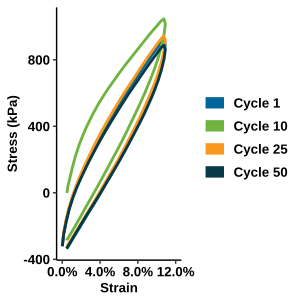

Values plotted in this chart, from the file beside it:
0, 0, -0.7139, -0.0088, -469.9822
0.02, 3.93E-10, -1.404, -0.0088, -924.3
0.04, 0.0006685, 5.494, -0.0087, 3617
0.06, 0.01187, 57.01, -0.0078, 37531
0.08, 0.03644, 130.3, -0.0058, 85763
0.1, 0.06771, 221.6, -0.0033, 145864
0.12, 0.1111, 333.9, 0.0002, 219784
0.14, 0.1604, 439.2, 0.0042, 289166
0.16, 0.2074, 524.8, 0.008, 345492
0.18, 0.2511, 593.5, 0.0115, 390724
0.2, 0.2932, 655.1, 0.0149, 431275
0.22, 0.3348, 712.3, 0.0182, 468901
0.24, 0.3767, 765.8, 0.0216, 504176
0.26, 0.419, 818.8, 0.025, 539008
0.28, 0.4612, 866.7, 0.0285, 570557
0.3, 0.5033, 912, 0.0318, 600397
0.32, 0.5451, 955.7, 0.0352, 629163
0.34, 0.5862, 995.8, 0.0385, 655580
0.36, 0.6274, 1037, 0.0419, 682602
0.38, 0.6693, 1078, 0.0452, 709650
0.4, 0.7112, 1118, 0.0486, 735677
0.42, 0.7531, 1157, 0.052, 761742
0.44, 0.795, 1195, 0.0554, 786559
0.46, 0.8368, 1232, 0.0588, 810773
0.48, 0.8779, 1268, 0.0621, 834475
0.5, 0.9191, 1303, 0.0654, 857799
0.52, 0.9607, 1340, 0.0688, 882334
0.54, 1.003, 1377, 0.0721, 906326
0.56, 1.045, 1413, 0.0755, 930274
0.58, 1.087, 1450, 0.0789, 954918
0.6, 1.129, 1485, 0.0823, 977607
0.62, 1.17, 1518, 0.0857, 999412
0.64, 1.211, 1552, 0.089, 1021448
0.649, 1.229, 1567, 0.0905, 1031495
0.65, 1.232, 1569, 0.0906, 1032636
0.67, 1.272, 1590, 0.0939, 1046556
0.69, 1.291, 1542, 0.0954, 1015182
0.71, 1.273, 1447, 0.094, 952576
0.73, 1.241, 1344, 0.0914, 884778
0.75, 1.199, 1239, 0.088, 815848
0.77, 1.153, 1142, 0.0843, 751891
0.79, 1.107, 1058, 0.0806, 696347
0.81, 1.063, 982.6, 0.077, 646881
0.83, 1.02, 911.9, 0.0736, 600344
0.85, 0.9774, 844, 0.0701, 555616
0.87, 0.9351, 779.8, 0.0667, 513351
0.89, 0.8936, 718.6, 0.0634, 473106
0.91, 0.8523, 658.9, 0.06, 433789
0.93, 0.8107, 598.7, 0.0567, 394123
0.95, 0.7686, 539.1, 0.0533, 354900
0.97, 0.7264, 480.4, 0.0499, 316279
0.99, 0.6843, 423.1, 0.0465, 278560
1.01, 0.6424, 368.1, 0.0431, 242314
1.03, 0.6009, 314.1, 0.0397, 206767
1.05, 0.5596, 260.7, 0.0364, 171608
1.07, 0.5182, 207.5, 0.0331, 136577
1.09, 0.4765, 153.8, 0.0297, 101239
1.11, 0.4345, 100.2, 0.0263, 65949
1.13, 0.3926, 46.83, 0.0229, 30827
1.15, 0.3508, -4.852, 0.0195, -3194
1.17, 0.3093, -55.3, 0.0162, -36407
... 6,975 more rows
